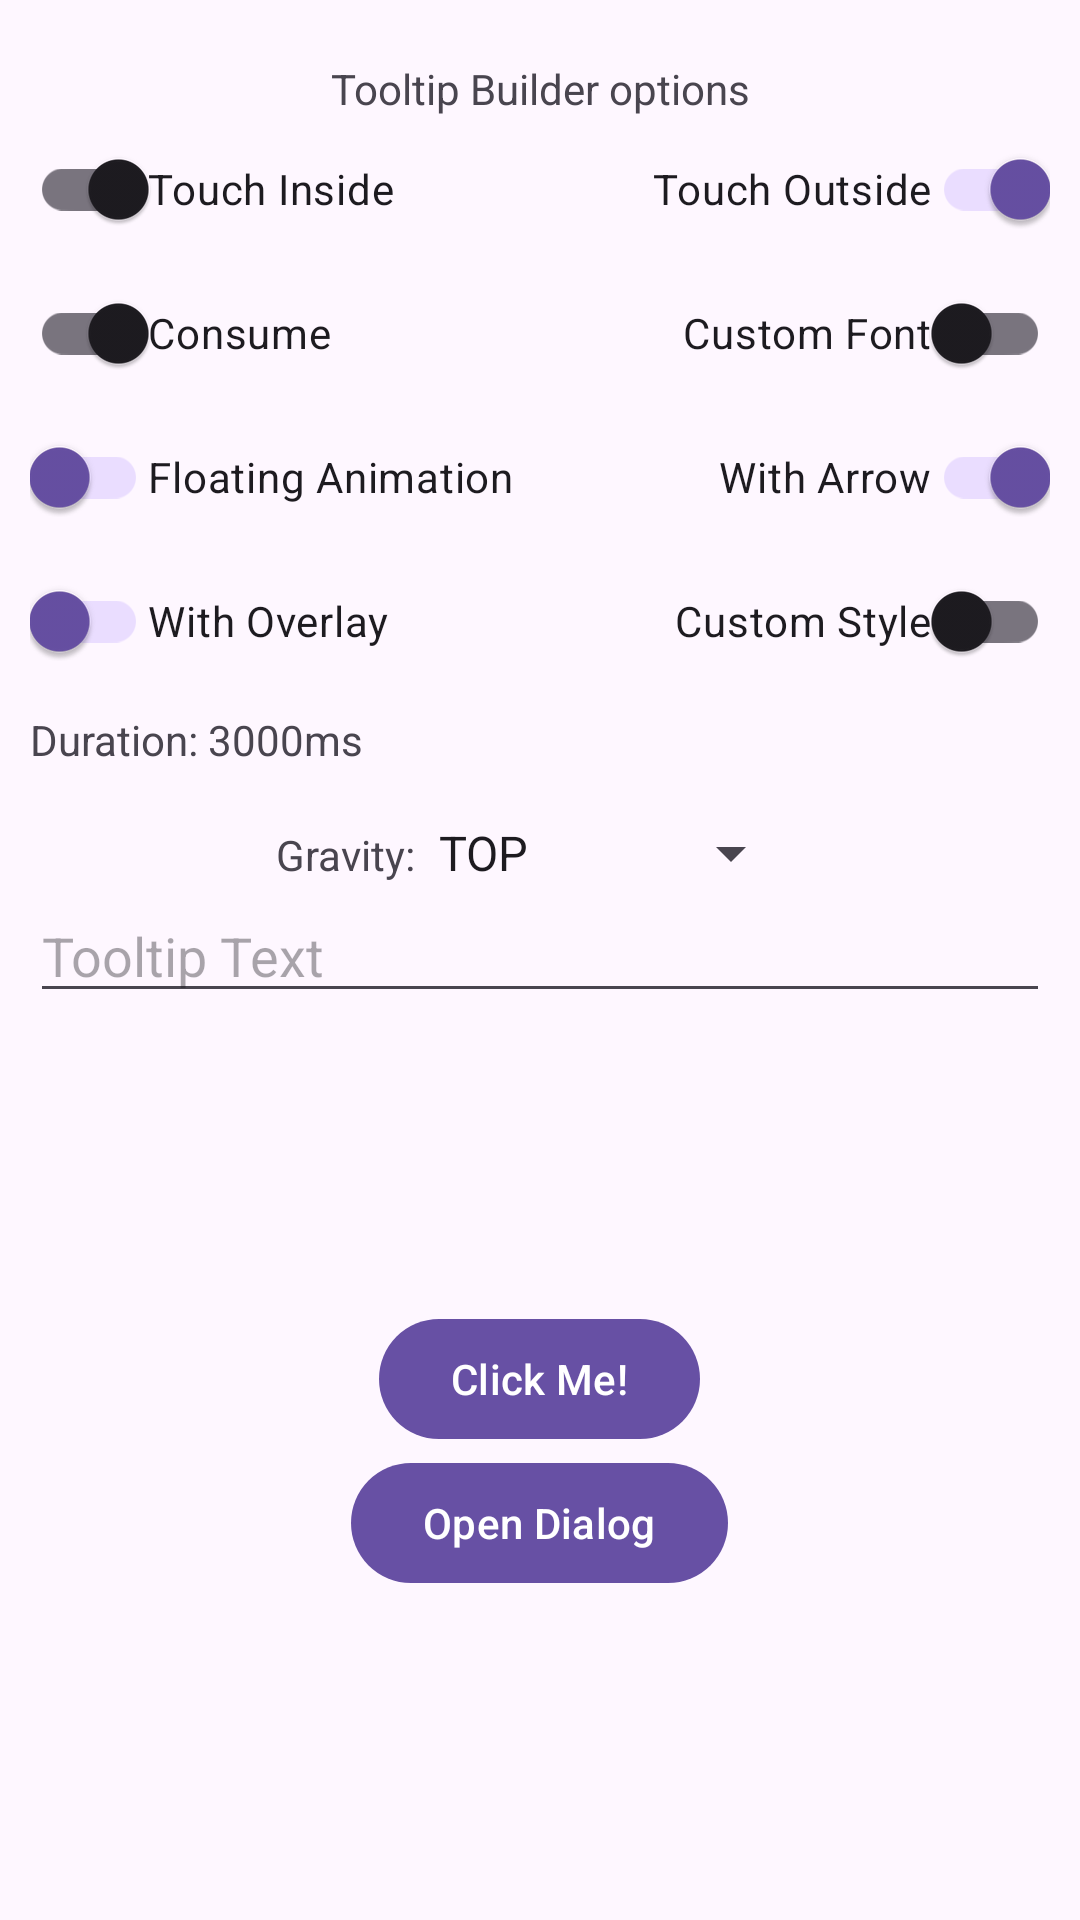

This screen was rendered from an Android layout file. Write that file and the resources it references.
<!-- AndroidManifest.xml: application theme Theme.LinguaLytical -->
<!-- res/layout/activity_second.xml -->
<?xml version="1.0" encoding="utf-8"?>
<LinearLayout xmlns:android="http://schemas.android.com/apk/res/android"
    xmlns:app="http://schemas.android.com/apk/res-auto"
    android:layout_width="match_parent"
    android:layout_height="match_parent"
    android:orientation="vertical"
    android:paddingBottom="10dp"
    android:paddingLeft="10dp"
    android:paddingRight="10dp"
    android:paddingTop="20dp"
    android:weightSum="1"
    app:layout_behavior="@string/appbar_scrolling_view_behavior">

    <androidx.appcompat.widget.AppCompatTextView
        android:layout_width="match_parent"
        android:layout_height="wrap_content"
        android:layout_gravity="top"
        android:layout_weight="0"
        android:gravity="top|center_horizontal"
        android:text="Tooltip Builder options" />

    <GridLayout
        android:layout_width="match_parent"
        android:layout_height="wrap_content"
        android:layout_gravity="center"
        android:layout_weight="0"
        android:columnCount="2"
        android:rowCount="5">

        <com.google.android.material.switchmaterial.SwitchMaterial
            android:id="@+id/switch1"
            android:layout_width="wrap_content"
            android:layout_height="wrap_content"
            android:layout_column="0"
            android:layout_row="0"
            android:layoutDirection="rtl"
            android:text="Touch Inside" />

        <com.google.android.material.switchmaterial.SwitchMaterial
            android:id="@+id/switch3"
            android:layout_width="wrap_content"
            android:layout_height="wrap_content"
            android:layout_column="1"
            android:layout_gravity="right"
            android:layout_row="0"
            android:checked="true"
            android:text="Touch Outside" />

        <com.google.android.material.switchmaterial.SwitchMaterial
            android:id="@+id/switch2"
            android:layout_width="wrap_content"
            android:layout_height="wrap_content"
            android:layout_column="0"
            android:layout_row="1"
            android:layoutDirection="rtl"
            android:text="Consume" />

        <com.google.android.material.switchmaterial.SwitchMaterial
            android:id="@+id/checkbox_font"
            android:layout_width="wrap_content"
            android:layout_height="wrap_content"
            android:layout_column="1"
            android:layout_gravity="right"
            android:layout_row="1"
            android:text="Custom Font" />

        <com.google.android.material.switchmaterial.SwitchMaterial
            android:id="@+id/checkbox_animation"
            android:layout_width="wrap_content"
            android:layout_height="wrap_content"
            android:layout_column="0"
            android:layout_row="2"
            android:checked="true"
            android:layoutDirection="rtl"
            android:text="Floating Animation" />

        <com.google.android.material.switchmaterial.SwitchMaterial
            android:id="@+id/checkbox_arrow"
            android:layout_width="wrap_content"
            android:layout_height="wrap_content"
            android:layout_column="1"
            android:layout_gravity="right"
            android:layout_row="2"
            android:checked="true"
            android:text="With Arrow" />

        <com.google.android.material.switchmaterial.SwitchMaterial
            android:id="@+id/checkbox_overlay"
            android:layout_width="wrap_content"
            android:layout_height="wrap_content"
            android:layout_column="0"
            android:layout_row="3"
            android:checked="true"
            android:layoutDirection="rtl"
            android:text="With Overlay" />

        <com.google.android.material.switchmaterial.SwitchMaterial
            android:id="@+id/checkbox_style"
            android:layout_width="wrap_content"
            android:layout_height="wrap_content"
            android:layout_column="1"
            android:layout_gravity="right"
            android:layout_row="3"
            android:text="Custom Style" />

        <LinearLayout
            android:layout_width="match_parent"
            android:layout_height="wrap_content"
            android:layout_column="0"
            android:layout_columnSpan="2"
            android:layout_marginTop="6dp"
            android:layout_row="4"
            android:gravity="center_vertical"
            android:orientation="horizontal">

            <androidx.appcompat.widget.AppCompatTextView
                android:id="@+id/text_duration"
                android:layout_width="wrap_content"
                android:layout_height="wrap_content"
                android:lines="2"
                android:text="Duration: 3000ms" />

            <Space
                android:layout_width="0dp"
                android:layout_height="wrap_content"
                android:layout_weight="1" />


        </LinearLayout>

        <LinearLayout
            android:layout_width="wrap_content"
            android:layout_height="wrap_content"
            android:layout_columnSpan="2"
            android:layout_gravity="center"
            android:orientation="horizontal">

            <androidx.appcompat.widget.AppCompatTextView
                android:layout_width="wrap_content"
                android:layout_height="wrap_content"
                android:text="Gravity:" />

            <androidx.appcompat.widget.AppCompatSpinner
                android:id="@+id/spinner_gravities"
                android:layout_width="wrap_content"
                android:layout_height="wrap_content"
                android:entries="@array/gravities" />
        </LinearLayout>

        <com.google.android.material.textfield.TextInputEditText
            android:id="@+id/text_tooltip"
            android:layout_width="match_parent"
            android:layout_height="wrap_content"
            android:layout_columnSpan="2"
            android:hint="Tooltip Text"
            android:maxLines="2" />

    </GridLayout>

    <LinearLayout
        android:layout_width="match_parent"
        android:layout_height="0dp"
        android:layout_weight="1"
        android:gravity="center"
        android:orientation="vertical">

        <com.google.android.material.button.MaterialButton
            android:id="@+id/button1"
            android:layout_width="wrap_content"
            android:layout_height="wrap_content"
            android:text="@string/click_me" />

        <com.google.android.material.button.MaterialButton
            android:id="@+id/button2"
            android:layout_width="wrap_content"
            android:layout_height="wrap_content"
            android:text="Open Dialog" />

    </LinearLayout>

</LinearLayout>
<!-- resources referenced by this layout -->
<resources>
  <string-array name="gravities">
          <item>TOP</item>
          <item>BOTTOM</item>
          <item>LEFT</item>
          <item>RIGHT</item>
          <item>CENTER</item>
      </string-array>
  <string name="click_me" translatable="false">Click Me!</string>
  <style name="Theme.LinguaLytical" parent="Base.Theme.LinguaLytical" />
  <style name="Base.Theme.LinguaLytical" parent="Theme.Material3.DayNight.NoActionBar">
          
          
      </style>
</resources>
